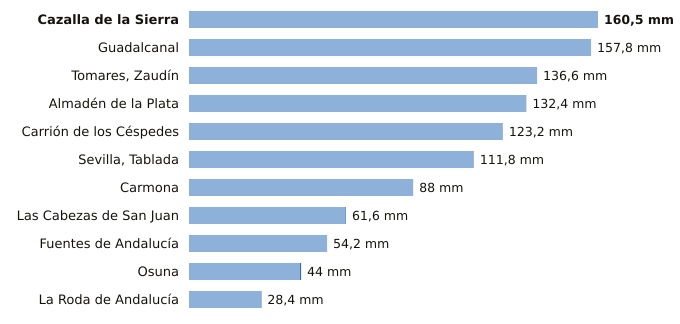

Source data for this figure (header and first rows):
estacion, provincia, indicativo, mm_6_dias_anteriores, mm_hoy, mm_7_dias, horas_de_hoy
Cazalla de la Sierra, Sevilla, 5704B, 160.5, 0.0, 160.5, 2
Guadalcanal, Sevilla, 5726X, 157.8, 0.0, 157.8, 2
Tomares, Zaudín, Sevilla, 5788X, 136.6, 0.0, 136.6, 2
Almadén de la Plata, Sevilla, 5733X, 132.4, 0.0, 132.4, 1
Carrión de los Céspedes, Sevilla, 5835X, 123.2, 0.0, 123.2, 1
Sevilla, Tablada, Sevilla, 5790Y, 111.8, 0.0, 111.8, 2
Carmona, Sevilla, 5702X, 88.0, 0.0, 88.0, 1
Las Cabezas de San Juan, Sevilla, 5891X, 61.4, 0.2, 61.6, 1
Fuentes de Andalucía, Sevilla, 5656, 54.2, 0.0, 54.2, 1
Osuna, Sevilla, 5998X, 43.6, 0.4, 44.0, 1
La Roda de Andalucía, Sevilla, 5612B, 28.2, 0.2, 28.4, 2
